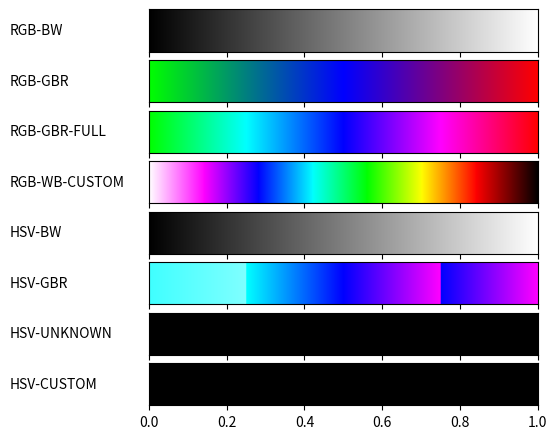

The matplotlib source for this figure:
#!/usr/bin/env python
# -*- coding: utf-8 -*-
# from __future__ import division             # Division in Python 2.7
import matplotlib
# matplotlib.use('Agg')                       # So that we can render files without GUI
import matplotlib.pyplot as plt
from matplotlib import rc
import numpy as np

from matplotlib import colors

def plot_color_gradients(gradients, names):
    # For pretty latex fonts (commented out, because it does not work on some machines)
    #rc('text', usetex=True) 
    #rc('font', family='serif', serif=['Times'], size=10)
    rc('legend', fontsize=10)

    column_width_pt = 400         # Show in latex using \the\linewidth
    pt_per_inch = 72
    size = column_width_pt / pt_per_inch

    fig, axes = plt.subplots(nrows=len(gradients), sharex=True, figsize=(size, 0.75 * size))
    fig.subplots_adjust(top=1.00, bottom=0.05, left=0.25, right=0.95)


    for ax, gradient, name in zip(axes, gradients, names):
        # Create image with two lines and draw gradient on it
        img = np.zeros((2, 1024, 3))
        for i, v in enumerate(np.linspace(0, 1, 1024)):
            img[:, i] = gradient(v)

        im = ax.imshow(img, aspect='auto')
        im.set_extent([0, 1, 0, 1])
        ax.yaxis.set_visible(False)

        pos = list(ax.get_position().bounds)
        x_text = pos[0] - 0.25
        y_text = pos[1] + pos[3]/2.
        fig.text(x_text, y_text, name, va='center', ha='left', fontsize=10)

    plt.show()
    # fig.savefig('my-gradients.pdf')

def hsv2rgb(h, s, v):
    return (h, s, v)

def gradient_rgb_bw(v):
    return (v, v, v)


def gradient_rgb_gbr(v):
    if (v < 0.5):
        r = 0
        g = 1 - 2 * v
        b = 2 * v
    else:
        r = 2 * v - 1
        g = 0
        b = 2 - 2 * v
    return (r, g, b)

def gradient_rgb_gbr_full(v):
    if (v < 0.25):
        r = 0
        g = 1   
        b = 4 * v
    elif (v < 0.5):
        r = 0
        g = 2 - 4 * v
        b = 1
    elif (v < 0.75):
        r = 4 * v - 2
        g = 0
        b = 1
    else:
        r = 1
        g = 0
        b = 4 - 4 * v
    return (r, g, b)

def gradient_rgb_wb_custom(v):
    if (v < 0.14):
        r = 1
        g = 1 - v * 7
        b = 1
    elif (v < 0.28):
        r = 1 - (v - 0.14) * 7
        g = 0
        b = 1
    elif (v < 0.42):
        r = 0
        g = (v - 0.28) * 7
        b = 1
    elif (v < 0.56):
        r = 0
        g = 1
        b = 1 - (v - 0.42) * 7
    elif (v < 0.7):
        r = (v - 0.56) * 7
        g = 1
        b = 0
    elif (v < 0.84):
        r = 1
        g = 1 - (v - 0.7) * 7
        b = 0    
    else:
        r = 1 - (v - 0.84) * 6.2
        g = 0
        b = 0
    return (r, g, b)


def gradient_hsv_bw(v):
    return hsv2rgb(v, v, v)


def gradient_hsv_gbr(i):
    if (i < 0.25):
        h = 90 / 360 + i
        s = 1   
        v = 1
    elif (i < 0.5):
        h = 0
        s = 2 - 4 * i
        v = 1
    elif (i < 0.75):
        h = 4 * i - 2
        s = 0
        v = 1
    else:
        h = 4 * i - 3 #(301/360 + (i - 0.75)) % 1
        s = 0 
        v = 1
    return (h, s, v)    

    #sprawdzic! 
    #       H
    # yel 1/6
    # green 1/3
    # cyan 1/2
    # blue 2/3
    # viol 5/6
    # red 0

def gradient_hsv_unknown(v):
    return hsv2rgb(0, 0, 0)


def gradient_hsv_custom(v):
    return hsv2rgb(0, 0, 0)


if __name__ == '__main__':
    def toname(g):
        return g.__name__.replace('gradient_', '').replace('_', '-').upper()

    gradients = (gradient_rgb_bw, gradient_rgb_gbr, gradient_rgb_gbr_full, gradient_rgb_wb_custom,
                 gradient_hsv_bw, gradient_hsv_gbr, gradient_hsv_unknown, gradient_hsv_custom)

    plot_color_gradients(gradients, [toname(g) for g in gradients])